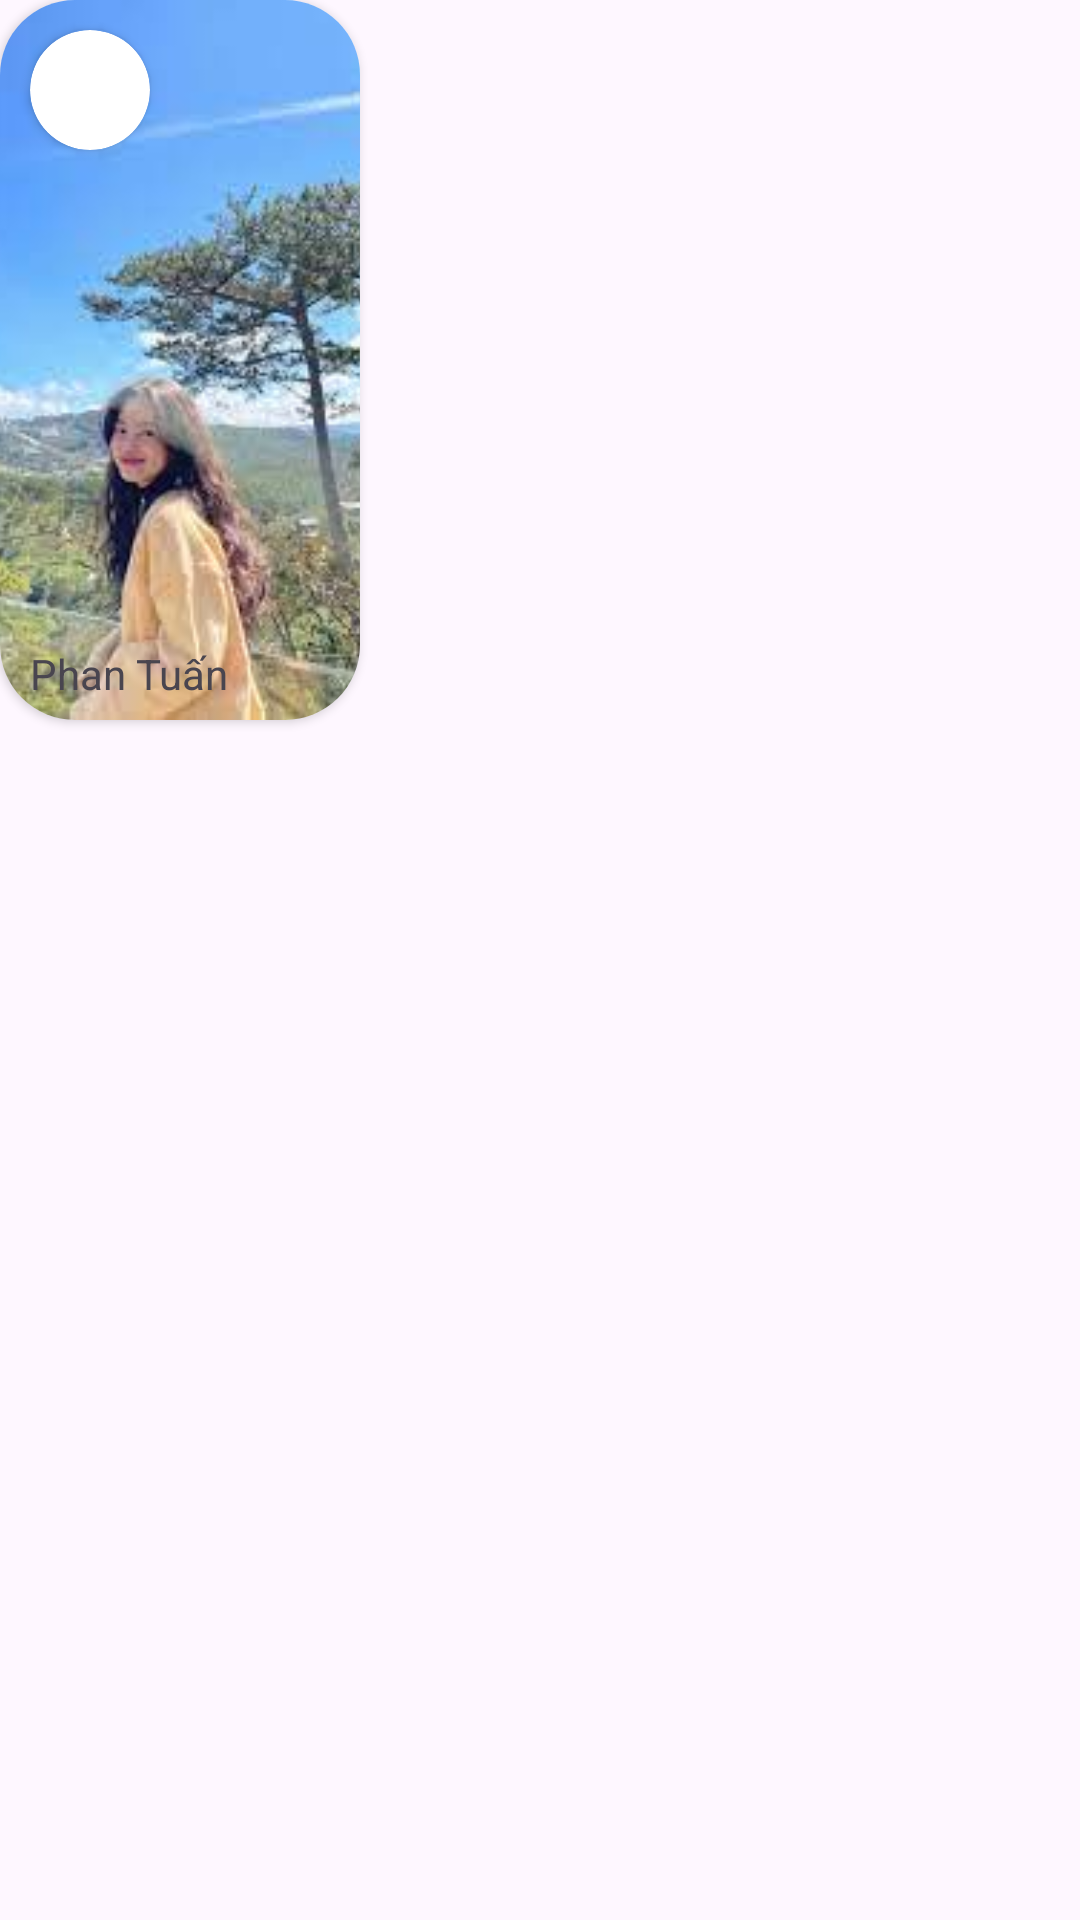

Reconstruct the res/layout file that produces this screen, plus the resources it refers to.
<!-- AndroidManifest.xml: application theme Theme.Ff -->
<!-- res/layout/layout_tin.xml -->
<?xml version="1.0" encoding="utf-8"?>
<androidx.constraintlayout.widget.ConstraintLayout xmlns:android="http://schemas.android.com/apk/res/android"
    xmlns:app="http://schemas.android.com/apk/res-auto"
    android:layout_width="130dp"
    android:layout_marginLeft="5dp"
    android:layout_height="wrap_content">




    <androidx.cardview.widget.CardView
        android:layout_width="wrap_content"
        android:layout_height="wrap_content"
        app:layout_constraintTop_toTopOf="parent"
        app:layout_constraintLeft_toLeftOf="parent"
        app:cardCornerRadius="25dp"
        >

        <ImageView
            android:id="@+id/imgTin"
            android:layout_width="120dp"
            android:scaleType="centerCrop"
            android:layout_height="240dp"
            android:src="@drawable/i"
             />





        <androidx.cardview.widget.CardView
            android:layout_width="wrap_content"
            app:cardCornerRadius="50dp"
            android:layout_height="wrap_content"
            android:layout_marginLeft="10dp"
            android:layout_marginTop="10dp">
            <ImageView
                android:id="@+id/imgAvtTin"
                android:layout_width="40dp"
                android:layout_height="40dp"
                app:srcCompat="@drawable/a" />
        </androidx.cardview.widget.CardView>


        <TextView
            android:id="@+id/txtNameTin"
            android:layout_width="wrap_content"
            android:layout_height="wrap_content"
            android:layout_marginLeft="10dp"
            android:layout_marginTop="215dp"
            android:text="Phan Tuấn" />

    </androidx.cardview.widget.CardView>

</androidx.constraintlayout.widget.ConstraintLayout>
<!-- resources referenced by this layout -->
<resources>
  <!-- drawable i: jpg bitmap (drawable, 9285 bytes) -->
  <style name="Theme.Ff" parent="Base.Theme.Ff" />
  <style name="Base.Theme.Ff" parent="Theme.Material3.DayNight.NoActionBar">
          
           <item name="colorPrimary">@color/primary</item>
      </style>
  <color name="primary">#272f59</color>
</resources>
